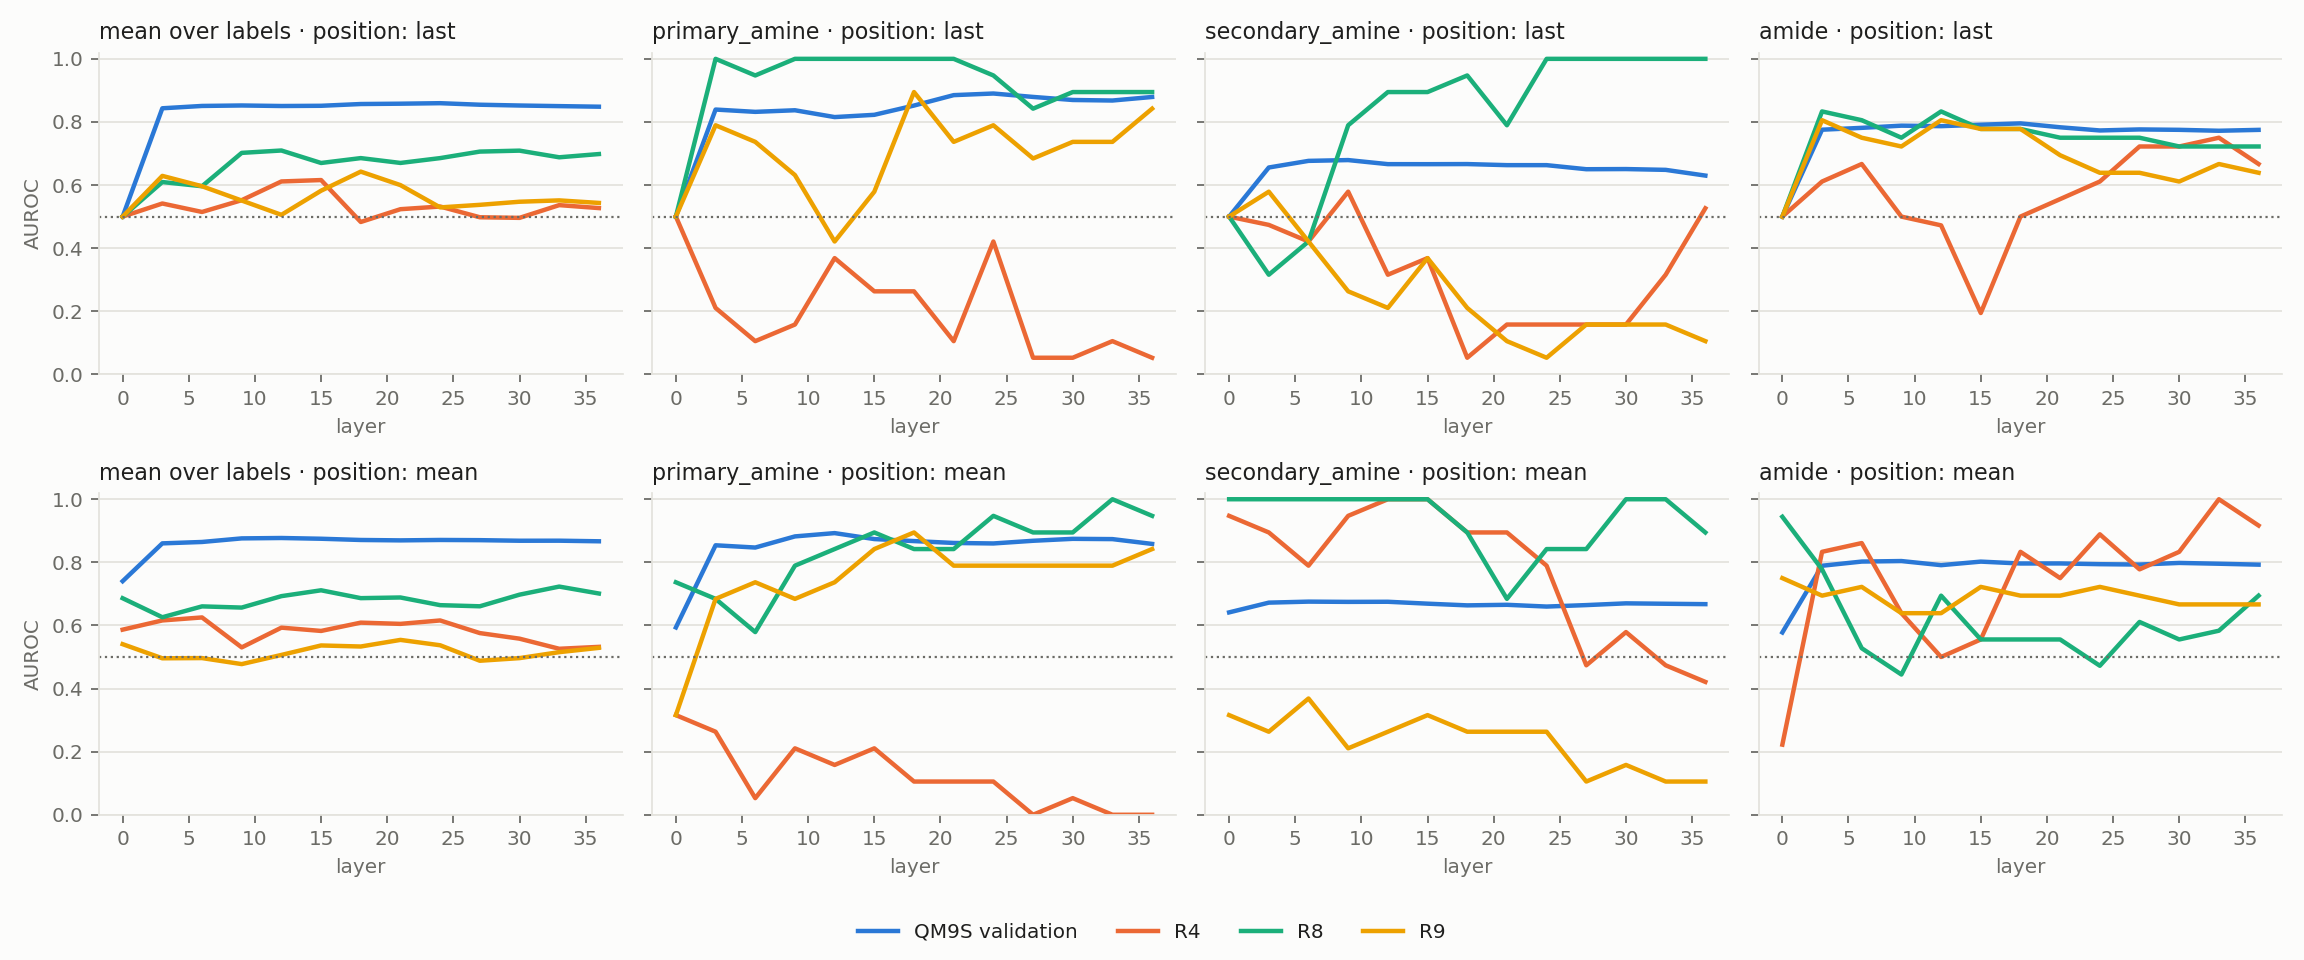

The file beside this chart, header and first rows:
method, position, layer, label, C, set, centred, auroc
baseline_lr, -, -1, fg_primary_amine, 0.01, qm9s_val, 0, 0.9334
baseline_lr, -, -1, fg_primary_amine, 0.01, R0, 0, 0.911
baseline_lr, -, -1, fg_primary_amine, 0.01, R2, 0, 1.0
baseline_lr, -, -1, fg_primary_amine, 0.01, R2, 1, 1.0
baseline_lr, -, -1, fg_primary_amine, 0.01, R3, 0, 1.0
baseline_lr, -, -1, fg_primary_amine, 0.01, R3, 1, 1.0
baseline_lr, -, -1, fg_primary_amine, 0.01, R4, 0, 0.2105
baseline_lr, -, -1, fg_primary_amine, 0.01, R4, 1, 0.2105
baseline_lr, -, -1, fg_primary_amine, 0.01, R5, 0, 0.2105
baseline_lr, -, -1, fg_primary_amine, 0.01, R5, 1, 0.2105
baseline_lr, -, -1, fg_primary_amine, 0.01, R6, 0, 0.2632
baseline_lr, -, -1, fg_primary_amine, 0.01, R6, 1, 0.2632
baseline_lr, -, -1, fg_primary_amine, 0.01, R8, 0, 0.7895
baseline_lr, -, -1, fg_primary_amine, 0.01, R8, 1, 0.7895
baseline_lr, -, -1, fg_primary_amine, 0.01, R9, 0, 0.1053
baseline_lr, -, -1, fg_primary_amine, 0.01, R9, 1, 0.1053
baseline_lr, -, -1, fg_secondary_amine, 0.01, qm9s_val, 0, 0.6807
baseline_lr, -, -1, fg_secondary_amine, 0.01, R0, 0, 0.6969
baseline_lr, -, -1, fg_secondary_amine, 0.01, R2, 0, 0.3684
baseline_lr, -, -1, fg_secondary_amine, 0.01, R2, 1, 0.3684
baseline_lr, -, -1, fg_secondary_amine, 0.01, R3, 0, 0.7368
baseline_lr, -, -1, fg_secondary_amine, 0.01, R3, 1, 0.7368
baseline_lr, -, -1, fg_secondary_amine, 0.01, R4, 0, 0.9474
baseline_lr, -, -1, fg_secondary_amine, 0.01, R4, 1, 0.9474
baseline_lr, -, -1, fg_secondary_amine, 0.01, R5, 0, 0.9474
baseline_lr, -, -1, fg_secondary_amine, 0.01, R5, 1, 0.9474
baseline_lr, -, -1, fg_secondary_amine, 0.01, R6, 0, 0.9474
baseline_lr, -, -1, fg_secondary_amine, 0.01, R6, 1, 0.9474
baseline_lr, -, -1, fg_secondary_amine, 0.01, R8, 0, 1.0
baseline_lr, -, -1, fg_secondary_amine, 0.01, R8, 1, 1.0
baseline_lr, -, -1, fg_secondary_amine, 0.01, R9, 0, 0.7368
baseline_lr, -, -1, fg_secondary_amine, 0.01, R9, 1, 0.7895
baseline_lr, -, -1, fg_amide, 0.01, qm9s_val, 0, 0.8041
baseline_lr, -, -1, fg_amide, 0.01, R0, 0, 0.8164
baseline_lr, -, -1, fg_amide, 0.01, R2, 0, 0.9722
baseline_lr, -, -1, fg_amide, 0.01, R2, 1, 0.9722
baseline_lr, -, -1, fg_amide, 0.01, R3, 0, 0.7778
baseline_lr, -, -1, fg_amide, 0.01, R3, 1, 0.7778
baseline_lr, -, -1, fg_amide, 0.01, R4, 0, 0.8056
baseline_lr, -, -1, fg_amide, 0.01, R4, 1, 0.8056
baseline_lr, -, -1, fg_amide, 0.01, R5, 0, 0.8333
baseline_lr, -, -1, fg_amide, 0.01, R5, 1, 0.8333
baseline_lr, -, -1, fg_amide, 0.01, R6, 0, 0.7222
baseline_lr, -, -1, fg_amide, 0.01, R6, 1, 0.7222
baseline_lr, -, -1, fg_amide, 0.01, R8, 0, 0.5694
baseline_lr, -, -1, fg_amide, 0.01, R8, 1, 0.5694
baseline_lr, -, -1, fg_amide, 0.01, R9, 0, 0.6389
baseline_lr, -, -1, fg_amide, 0.01, R9, 1, 0.6389
baseline_lr, -, -1, fg_guanidine, 0.01, qm9s_val, 0, 0.9351
baseline_lr, -, -1, fg_guanidine, 0.01, R0, 0, 0.9466
baseline_lr, -, -1, fg_guanidine, 0.01, R2, 0, 1.0
baseline_lr, -, -1, fg_guanidine, 0.01, R2, 1, 1.0
baseline_lr, -, -1, fg_guanidine, 0.01, R3, 0, 0.9474
baseline_lr, -, -1, fg_guanidine, 0.01, R3, 1, 0.9474
baseline_lr, -, -1, fg_guanidine, 0.01, R4, 0, 0.0
baseline_lr, -, -1, fg_guanidine, 0.01, R4, 1, 0.0
baseline_lr, -, -1, fg_guanidine, 0.01, R5, 0, 0.0
baseline_lr, -, -1, fg_guanidine, 0.01, R5, 1, 0.0
baseline_lr, -, -1, fg_guanidine, 0.01, R6, 0, 0.0
baseline_lr, -, -1, fg_guanidine, 0.01, R6, 1, 0.0
... 16,740 more rows
